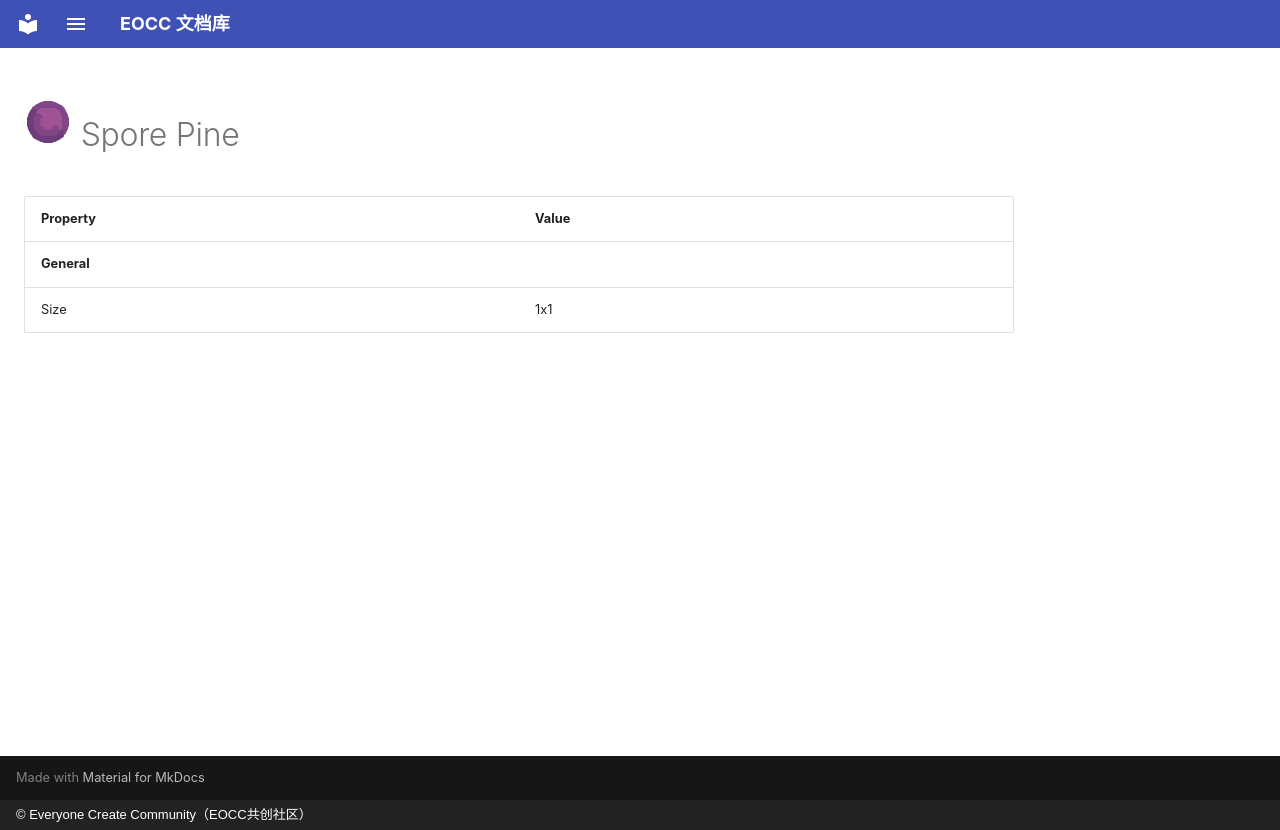

repository: eoccc/eoccc.github.io · page: wiki/mindustry/en/content/blocks/environment/102-spore-pine/index.html · generator: mkdocs · copyright: © Everyone Create Community（EOCC共创社区）

# <img src="../../../../../../../ext/img/mindustry/block-spore-pine-ui.png" alt=""> Spore Pine

| Property | Value |
|---|---|
| **General** |  |
| Size | 1x1 |
